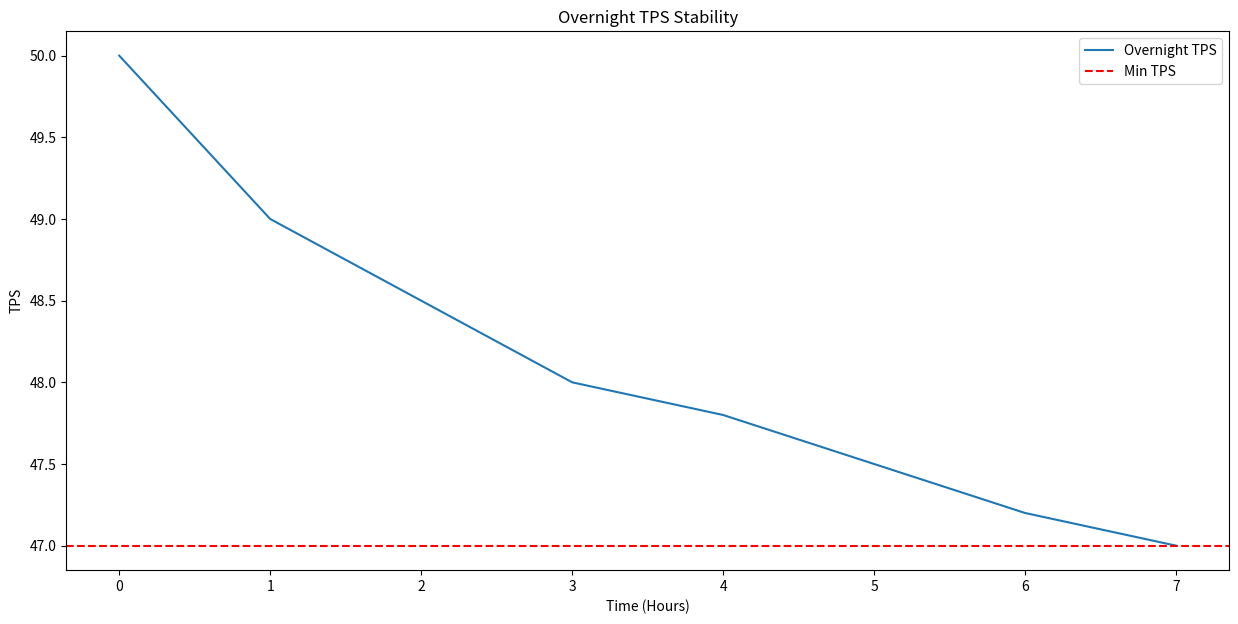

This figure's Python source:
import matplotlib.pyplot as plt
import os

class OvernightTPSCurves:
    """
    Generates detailed TPS curves for multi-hour runs.
    """
    def __init__(self, output_dir: str = "results/reconstruction_5b"):
        self.output_dir = output_dir
        os.makedirs(output_dir, exist_ok=True)

    def plot_overnight_tps(self, hours: list, tps: list):
        plt.figure(figsize=(15, 7))
        plt.plot(hours, tps, label='Overnight TPS')
        plt.axhline(y=min(tps), color='r', linestyle='--', label='Min TPS')
        plt.xlabel('Time (Hours)')
        plt.ylabel('TPS')
        plt.title('Overnight TPS Stability')
        plt.legend()
        plt.savefig(os.path.join(self.output_dir, 'overnight_tps.png'))
        plt.close()

if __name__ == "__main__":
    v = OvernightTPSCurves()
    v.plot_overnight_tps(range(8), [50, 49, 48.5, 48, 47.8, 47.5, 47.2, 47])
    print(f"Generated sample graph: {os.path.join(v.output_dir, 'overnight_tps.png')}")
